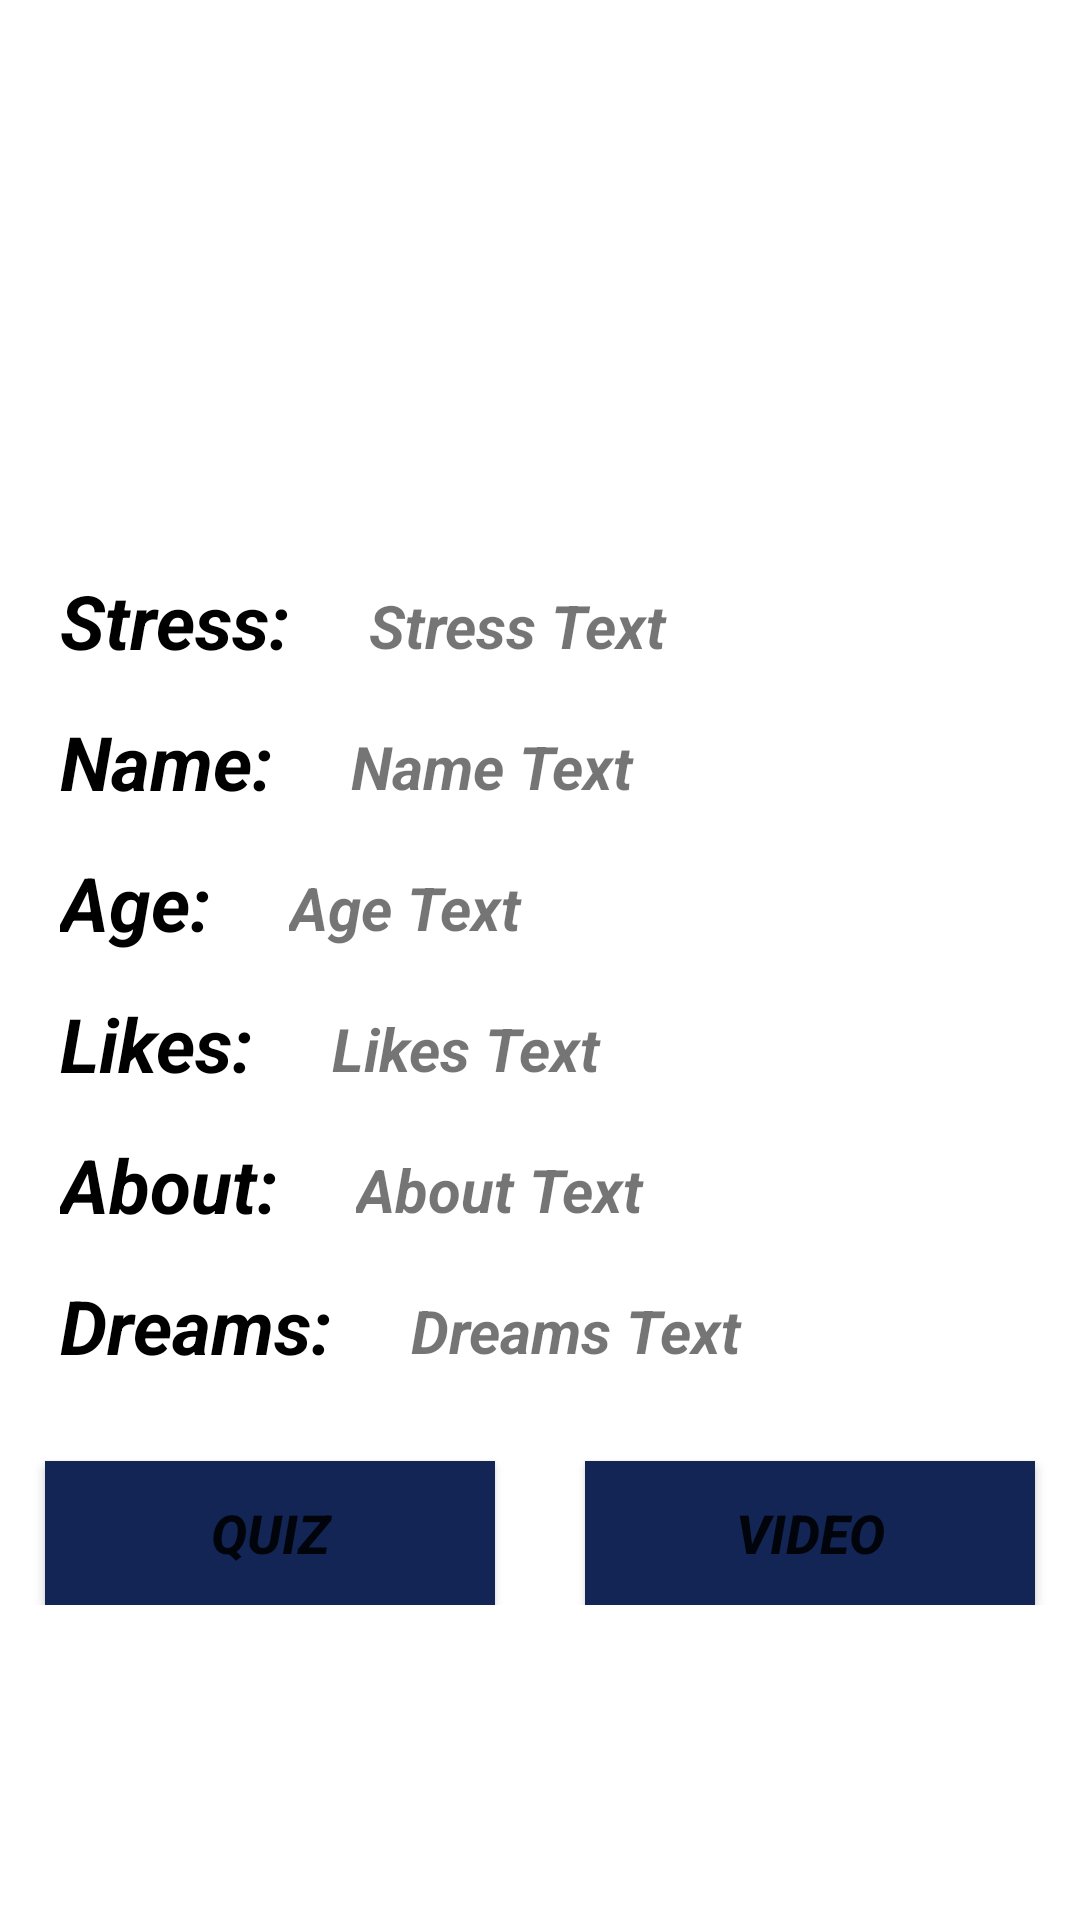

Here is an Android app screen rendered from its layout file. Give the layout XML and the strings, colors and styles it references.
<!-- AndroidManifest.xml: application theme Theme.NasaSapce -->
<!-- res/layout/activity_profile.xml -->
<?xml version="1.0" encoding="utf-8"?>
<ScrollView xmlns:android="http://schemas.android.com/apk/res/android"
    xmlns:app="http://schemas.android.com/apk/res-auto"
    xmlns:tools="http://schemas.android.com/tools"
    android:layout_width="match_parent"
    android:layout_height="match_parent"
    android:layout_margin="15dp"
    tools:context=".ProfileActivity">


    <androidx.constraintlayout.widget.ConstraintLayout
        android:layout_width="match_parent"
        android:layout_height="wrap_content"
        >

    <ImageView
        android:id="@+id/ProfileImg"
        android:layout_width="match_parent"
        android:layout_height="170dp"
        android:src="@drawable/ic_launcher_background"
        app:layout_constraintEnd_toEndOf="parent"
        app:layout_constraintStart_toStartOf="parent"
        app:layout_constraintTop_toTopOf="parent" />

    <TextView
        android:id="@+id/textView1"
        android:layout_width="wrap_content"
        android:layout_height="wrap_content"
        android:layout_marginStart="20dp"
        android:layout_marginTop="20dp"
        android:text="Stress: "
        android:textColor="@color/black"
        android:textSize="25sp"
        android:textStyle="bold|italic"
        app:layout_constraintStart_toStartOf="parent"
        app:layout_constraintTop_toBottomOf="@+id/ProfileImg" />

    <TextView
        android:id="@+id/Stress"
        android:layout_width="240dp"
        android:layout_height="wrap_content"
        android:layout_marginStart="20dp"
        android:layout_marginTop="25dp"
        android:text="Stress Text"
        android:textSize="20sp"
        android:textStyle="bold|italic"
        app:layout_constraintStart_toEndOf="@+id/textView1"
        app:layout_constraintTop_toBottomOf="@+id/ProfileImg" />

    <TextView
        android:id="@+id/textView2"
        android:layout_width="wrap_content"
        android:layout_height="wrap_content"
        android:layout_marginStart="20dp"
        android:layout_marginTop="15dp"
        android:text="Name: "
        android:textColor="@color/black"
        android:textSize="25sp"
        android:textStyle="bold|italic"
        app:layout_constraintStart_toStartOf="parent"
        app:layout_constraintTop_toBottomOf="@+id/Stress" />

    <TextView
        android:id="@+id/Name"
        android:layout_width="245dp"
        android:layout_height="wrap_content"
        android:layout_marginStart="20dp"
        android:layout_marginTop="20dp"
        android:text="Name Text"
        android:textSize="20sp"
        android:textStyle="bold|italic"
        app:layout_constraintStart_toEndOf="@+id/textView2"
        app:layout_constraintTop_toBottomOf="@+id/Stress" />

    <TextView
        android:id="@+id/textView3"
        android:layout_width="wrap_content"
        android:layout_height="wrap_content"
        android:layout_marginStart="20dp"
        android:layout_marginTop="15dp"
        android:text="Age: "
        android:textColor="@color/black"
        android:textSize="25sp"
        android:textStyle="bold|italic"
        app:layout_constraintStart_toStartOf="parent"
        app:layout_constraintTop_toBottomOf="@+id/Name" />

    <TextView
        android:id="@+id/Age"
        android:layout_width="260dp"
        android:layout_height="wrap_content"
        android:layout_marginStart="20dp"
        android:layout_marginTop="20dp"
        android:text="Age Text"
        android:textSize="20sp"
        android:textStyle="bold|italic"
        app:layout_constraintStart_toEndOf="@+id/textView3"
        app:layout_constraintTop_toBottomOf="@+id/Name" />


    <TextView
        android:id="@+id/textView4"
        android:layout_width="wrap_content"
        android:layout_height="wrap_content"
        android:layout_marginStart="20dp"
        android:layout_marginTop="15dp"
        android:text="Likes: "
        android:textColor="@color/black"
        android:textSize="25sp"
        android:textStyle="bold|italic"
        app:layout_constraintStart_toStartOf="parent"
        app:layout_constraintTop_toBottomOf="@+id/Age" />

    <TextView
        android:id="@+id/Likes"
        android:layout_width="250dp"
        android:layout_height="wrap_content"
        android:layout_marginStart="20dp"
        android:layout_marginTop="20dp"
        android:text="Likes Text"
        android:textSize="20sp"
        android:textStyle="bold|italic"
        app:layout_constraintStart_toEndOf="@+id/textView4"
        app:layout_constraintTop_toBottomOf="@+id/Age" />


    <TextView
        android:id="@+id/textView5"
        android:layout_width="wrap_content"
        android:layout_height="wrap_content"
        android:layout_marginStart="20dp"
        android:layout_marginTop="15dp"
        android:text="About: "
        android:textColor="@color/black"
        android:textSize="25sp"
        android:textStyle="bold|italic"
        app:layout_constraintStart_toStartOf="parent"
        app:layout_constraintTop_toBottomOf="@+id/Likes" />

    <TextView
        android:id="@+id/About"
        android:layout_width="240dp"
        android:layout_height="wrap_content"
        android:layout_marginStart="20dp"
        android:layout_marginTop="20dp"
        android:text="About Text"
        android:textSize="20sp"
        android:textStyle="bold|italic"
        app:layout_constraintStart_toEndOf="@+id/textView5"
        app:layout_constraintTop_toBottomOf="@+id/Likes" />


    <TextView
        android:id="@+id/textView6"
        android:layout_width="wrap_content"
        android:layout_height="wrap_content"
        android:layout_marginStart="20dp"
        android:layout_marginTop="15dp"
        android:text="Dreams: "
        android:textColor="@color/black"
        android:textSize="25sp"
        android:textStyle="bold|italic"
        app:layout_constraintStart_toStartOf="parent"
        app:layout_constraintTop_toBottomOf="@+id/About" />

    <TextView
        android:id="@+id/Dreams"
        android:layout_width="230dp"
        android:layout_height="wrap_content"
        android:layout_marginStart="20dp"
        android:layout_marginTop="20dp"
        android:text="Dreams Text"
        android:textSize="20sp"
        android:textStyle="bold|italic"
        app:layout_constraintStart_toEndOf="@+id/textView6"
        app:layout_constraintTop_toBottomOf="@+id/About" />

        <Button
            android:id="@+id/video"
            android:layout_width="150dp"
            android:layout_height="48dp"
            android:layout_marginTop="30dp"
            android:layout_marginEnd="15dp"
            android:background="#122555"
            android:text="Video"
            android:textSize="18sp"
            android:textStyle="bold|italic"
            app:backgroundTint="@null"
            app:layout_constraintEnd_toEndOf="parent"
            app:layout_constraintTop_toBottomOf="@+id/Dreams" />


        <Button
            android:id="@+id/quiz"
            android:layout_width="150dp"
            android:layout_height="48dp"
            android:layout_marginStart="15dp"
            android:layout_marginTop="30dp"
            android:background="#122555"
            android:text="Quiz"
            android:textSize="18sp"
            android:textStyle="bold|italic"
            app:backgroundTint="@null"
            app:layout_constraintStart_toStartOf="parent"
            app:layout_constraintTop_toBottomOf="@+id/Dreams" />

    </androidx.constraintlayout.widget.ConstraintLayout>



</ScrollView>
<!-- resources referenced by this layout -->
<resources>
  <color name="black">#FF000000</color>
  <style name="Theme.NasaSapce" parent="Theme.MaterialComponents.DayNight.NoActionBar">
          
          <item name="colorPrimary">@color/purple_500</item>
          <item name="colorPrimaryVariant">@color/purple_700</item>
          <item name="colorOnPrimary">@color/white</item>
          
          <item name="colorSecondary">@color/teal_200</item>
          <item name="colorSecondaryVariant">@color/teal_700</item>
          <item name="colorOnSecondary">@color/black</item>
          
          <item name="android:statusBarColor">?attr/colorPrimaryVariant</item>
          
      </style>
  <color name="purple_500">#FF6200EE</color>
  <color name="purple_700">#FF3700B3</color>
  <color name="white">#FFFFFFFF</color>
  <color name="teal_200">#FF03DAC5</color>
  <color name="teal_700">#FF018786</color>
</resources>
